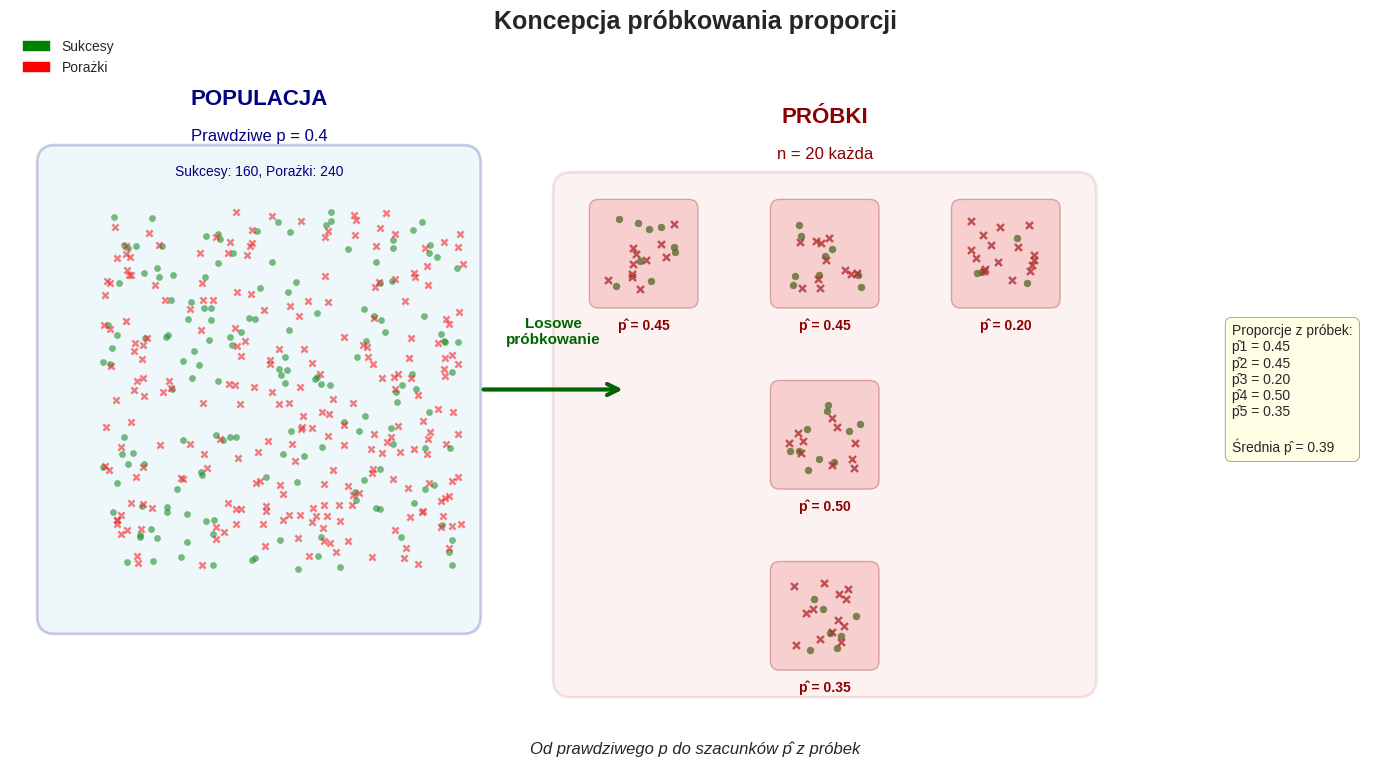
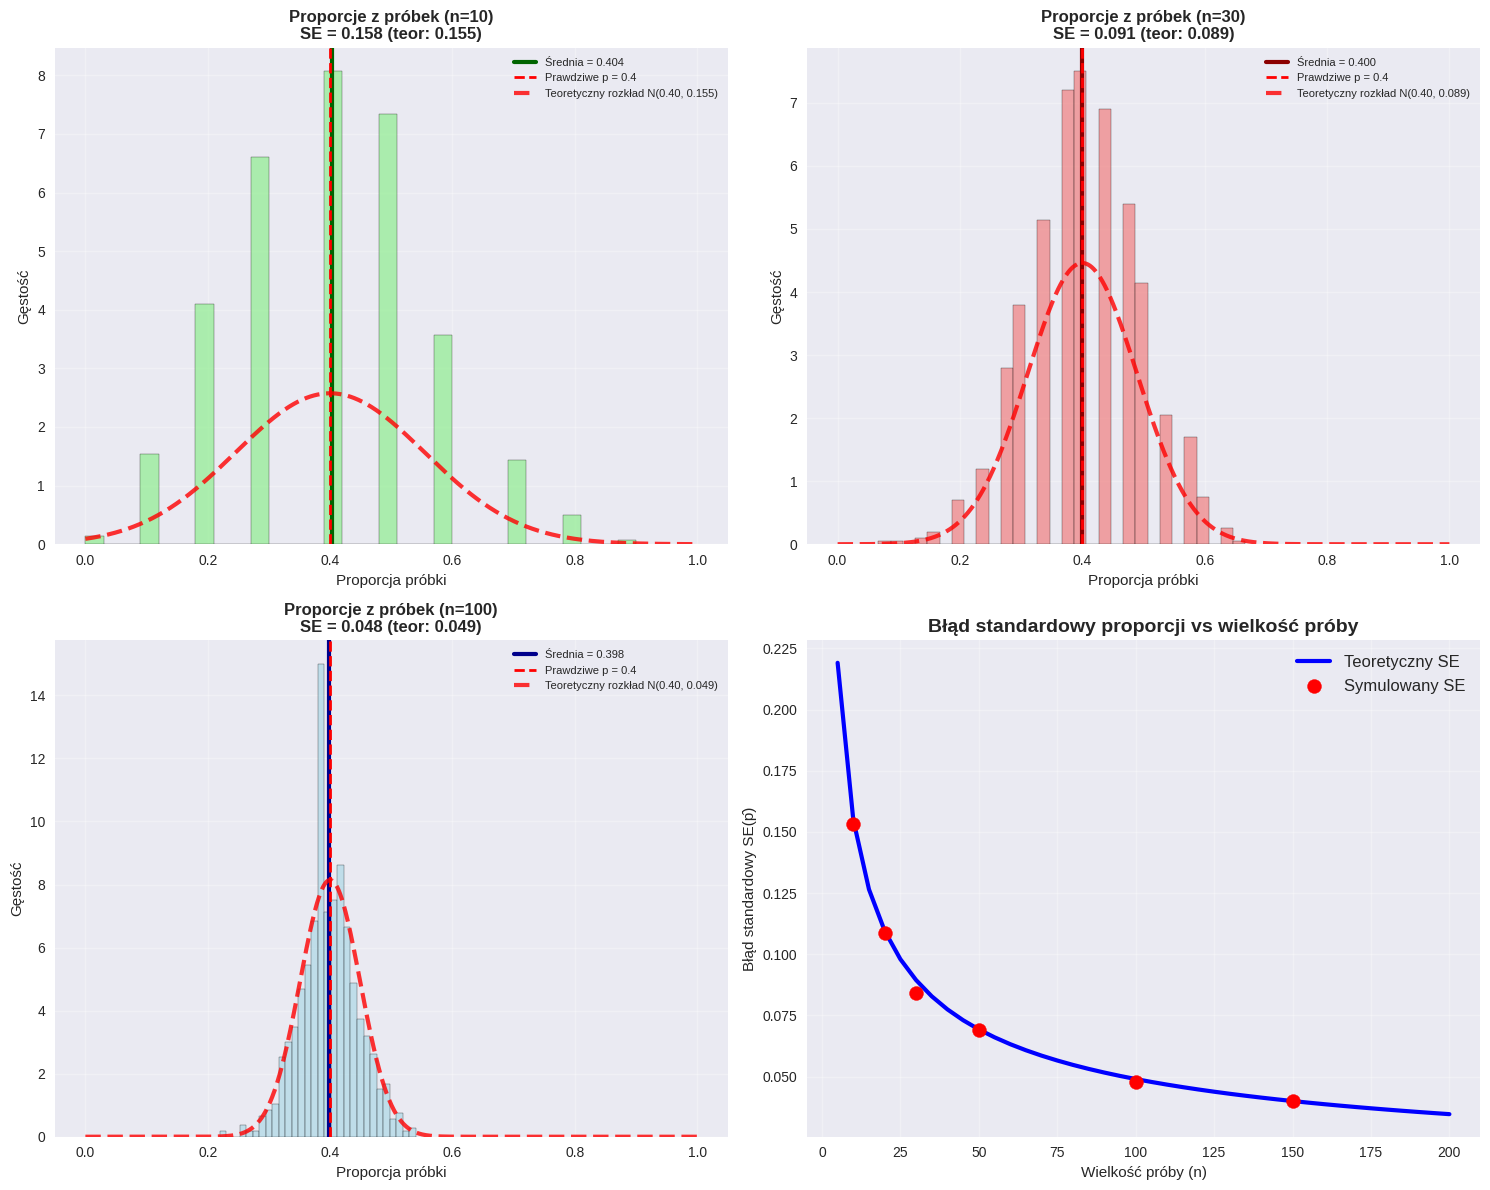
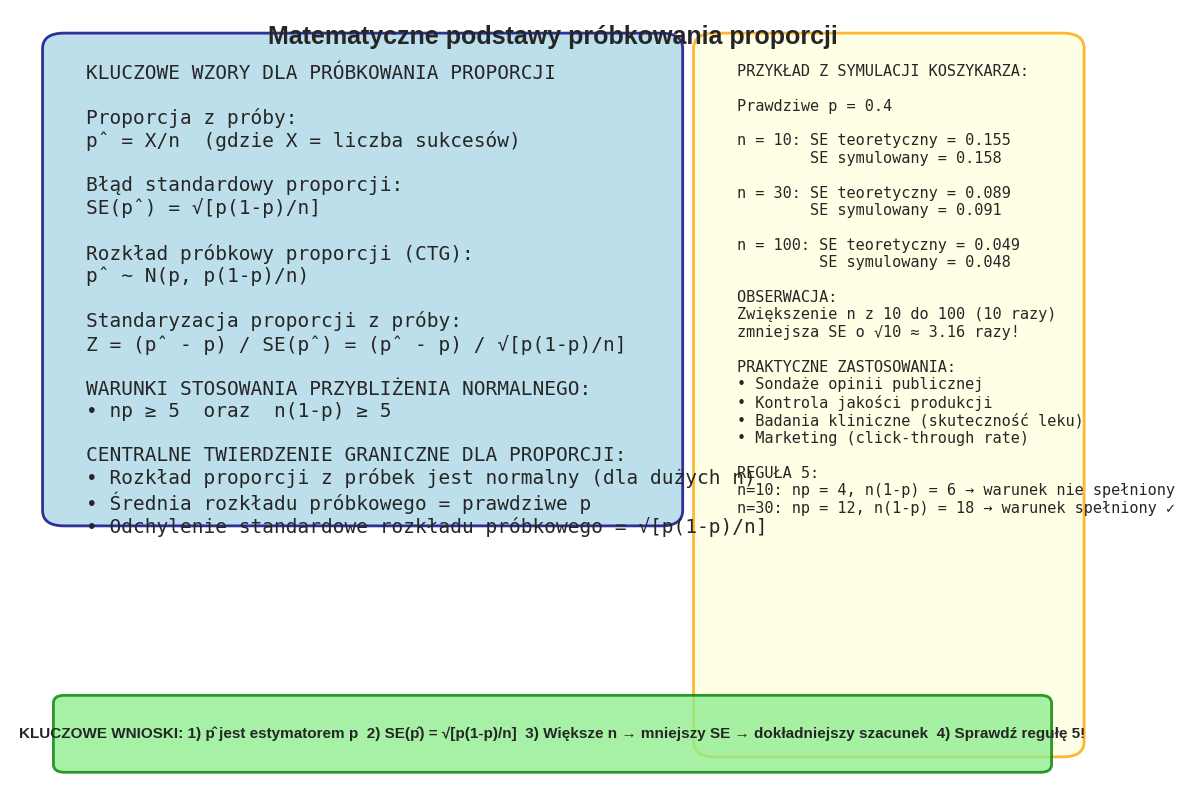

Python code for these plots, in order:
import numpy as np
import matplotlib.pyplot as plt
import seaborn as sns
from matplotlib.patches import Circle, FancyBboxPatch, FancyArrowPatch
from matplotlib.patches import Rectangle
import matplotlib.patches as mpatches

# Ustawienie stylu
plt.style.use('seaborn-v0_8')
sns.set_palette("husl")

# === ILUSTRACJA 1: Koncepcja próbkowania proporcji ===

fig, ax = plt.subplots(1, 1, figsize=(14, 8))

# Symulacja populacji - koszykarze z różnymi umiejętnościami
np.random.seed(42)
population_p = 0.4  # prawdziwe prawdopodobieństwo sukcesu w populacji

# Tworzenie wizualnej reprezentacji populacji
# Sukces = zielone kółka, porażka = czerwone kółka
n_population = 400
successes_pop = int(n_population * population_p)
failures_pop = n_population - successes_pop

# Pozycje dla populacji
x_pop_success = np.random.uniform(1, 5, successes_pop)
y_pop_success = np.random.uniform(2, 6, successes_pop)
x_pop_failure = np.random.uniform(1, 5, failures_pop)
y_pop_failure = np.random.uniform(2, 6, failures_pop)

# Rysowanie populacji
ax.scatter(x_pop_success, y_pop_success, c='green', alpha=0.6, s=20, 
          label='Sukcesy w populacji', marker='o')
ax.scatter(x_pop_failure, y_pop_failure, c='red', alpha=0.6, s=20, 
          label='Porażki w populacji', marker='x')

# Dodanie pudełka dla populacji
pop_box = FancyBboxPatch((0.5, 1.5), 4.5, 5, boxstyle="round,pad=0.2", 
                        facecolor='lightblue', alpha=0.2, edgecolor='navy', linewidth=2)
ax.add_patch(pop_box)

# Etykiety dla populacji
ax.text(2.75, 7.2, 'POPULACJA', fontsize=16, fontweight='bold', 
        ha='center', va='center', color='navy')
ax.text(2.75, 6.8, f'Prawdziwe p = {population_p}', fontsize=12, 
        ha='center', va='center', color='navy')
ax.text(2.75, 6.4, f'Sukcesy: {successes_pop}, Porażki: {failures_pop}', fontsize=10, 
        ha='center', va='center', color='navy')

# Symulacja próbek
sample_size = 20
n_samples = 5

# Pozycje dla próbek
sample_positions = [(7, 5.5), (9, 5.5), (11, 5.5), (9, 3.5), (9, 1.5)]

sample_proportions = []
for i, (x_pos, y_pos) in enumerate(sample_positions):
    # Symulacja próbki
    sample_successes = np.random.binomial(sample_size, population_p, 1)[0]
    sample_failures = sample_size - sample_successes
    sample_prop = sample_successes / sample_size
    sample_proportions.append(sample_prop)
    
    # Pozycje punktów w próbce
    if sample_successes > 0:
        x_sample_success = np.random.uniform(x_pos-0.4, x_pos+0.4, sample_successes)
        y_sample_success = np.random.uniform(y_pos-0.4, y_pos+0.4, sample_successes)
        ax.scatter(x_sample_success, y_sample_success, c='darkgreen', alpha=0.8, s=25, marker='o')
    
    if sample_failures > 0:
        x_sample_failure = np.random.uniform(x_pos-0.4, x_pos+0.4, sample_failures)
        y_sample_failure = np.random.uniform(y_pos-0.4, y_pos+0.4, sample_failures)
        ax.scatter(x_sample_failure, y_sample_failure, c='darkred', alpha=0.8, s=25, marker='x')
    
    # Pudełko dla próbki
    sample_box = FancyBboxPatch((x_pos-0.5, y_pos-0.5), 1, 1, boxstyle="round,pad=0.1", 
                              facecolor='lightcoral', alpha=0.3, edgecolor='darkred', linewidth=1)
    ax.add_patch(sample_box)
    
    # Etykieta próbki
    ax.text(x_pos, y_pos-0.8, f'p̂ = {sample_prop:.2f}', fontsize=10, fontweight='bold',
            ha='center', va='center', color='darkred')

# Główne pudełko dla próbek
samples_box = FancyBboxPatch((6.2, 0.8), 5.6, 5.4, boxstyle="round,pad=0.2", 
                           facecolor='lightcoral', alpha=0.1, edgecolor='darkred', linewidth=2)
ax.add_patch(samples_box)

# Etykiety dla próbek
ax.text(9, 7, 'PRÓBKI', fontsize=16, fontweight='bold', 
        ha='center', va='center', color='darkred')
ax.text(9, 6.6, f'n = {sample_size} każda', fontsize=12, 
        ha='center', va='center', color='darkred')

# Strzałka
arrow = FancyArrowPatch((5.2, 4), (6.8, 4), arrowstyle='->', 
                       mutation_scale=20, color='darkgreen', linewidth=3)
ax.add_patch(arrow)
ax.text(6, 4.5, 'Losowe\npróbkowanie', fontsize=11, ha='center', color='darkgreen', fontweight='bold')

# Dodanie obszaru z proporcjami
props_text = "Proporcje z próbek:\n" + "\n".join([f"p̂{i+1} = {prop:.2f}" for i, prop in enumerate(sample_proportions)])
props_text += f"\n\nŚrednia p̂ = {np.mean(sample_proportions):.2f}"
ax.text(13.5, 4, props_text, fontsize=10, ha='left', va='center',
        bbox=dict(boxstyle="round,pad=0.5", facecolor="lightyellow", alpha=0.8))

# Formatowanie
ax.set_xlim(0, 15)
ax.set_ylim(0, 8)
ax.set_aspect('equal')
ax.axis('off')

# Tytuł
plt.suptitle('Koncepcja próbkowania proporcji', fontsize=18, fontweight='bold', y=0.95)
plt.figtext(0.5, 0.02, 'Od prawdziwego p do szacunków p̂ z próbek', 
            ha='center', fontsize=12, style='italic')

# Legenda
success_patch = mpatches.Patch(color='green', label='Sukcesy')
failure_patch = mpatches.Patch(color='red', label='Porażki')
ax.legend(handles=[success_patch, failure_patch], loc='upper left')

plt.tight_layout()
plt.show()

# === ILUSTRACJA 2: Rozkłady próbkowe proporcji dla różnych n ===

fig, ((ax1, ax2), (ax3, ax4)) = plt.subplots(2, 2, figsize=(15, 12))

# Parametry symulacji
true_p = 0.4
sample_sizes = [10, 30, 100]
n_simulations = 1000

# Funkcja do symulacji proporcji
def simulate_proportions(n, p, num_sims=1000):
    successes = np.random.binomial(n, p, num_sims)
    proportions = successes / n
    return proportions

# Teoretyczne rozkłady
def plot_theoretical_normal(ax, n, p, color='red', alpha=0.3):
    x = np.linspace(0, 1, 1000)
    mean = p
    std = np.sqrt(p * (1-p) / n)
    y = (1 / (std * np.sqrt(2 * np.pi))) * np.exp(-0.5 * ((x - mean) / std) ** 2)
    ax.plot(x, y, color=color, linewidth=3, alpha=0.8, linestyle='--', 
            label=f'Teoretyczny rozkład N({mean:.2f}, {std:.3f})')
    return mean, std

# Symulacja dla n=10
props_n10 = simulate_proportions(10, true_p, n_simulations)
se_theoretical_n10 = np.sqrt(true_p * (1-true_p) / 10)
se_empirical_n10 = np.std(props_n10)

ax1.hist(props_n10, bins=30, alpha=0.7, color='lightgreen', edgecolor='black', density=True)
ax1.axvline(np.mean(props_n10), color='darkgreen', linestyle='-', linewidth=3, label=f'Średnia = {np.mean(props_n10):.3f}')
ax1.axvline(true_p, color='red', linestyle='--', linewidth=2, label=f'Prawdziwe p = {true_p}')
plot_theoretical_normal(ax1, 10, true_p, 'red', 0.5)
ax1.set_title(f'Proporcje z próbek (n=10)\nSE = {se_empirical_n10:.3f} (teor: {se_theoretical_n10:.3f})', 
              fontsize=12, fontweight='bold')
ax1.set_xlabel('Proporcja próbki')
ax1.set_ylabel('Gęstość')
ax1.legend(fontsize=8)
ax1.grid(True, alpha=0.3)

# Symulacja dla n=30
props_n30 = simulate_proportions(30, true_p, n_simulations)
se_theoretical_n30 = np.sqrt(true_p * (1-true_p) / 30)
se_empirical_n30 = np.std(props_n30)

ax2.hist(props_n30, bins=30, alpha=0.7, color='lightcoral', edgecolor='black', density=True)
ax2.axvline(np.mean(props_n30), color='darkred', linestyle='-', linewidth=3, label=f'Średnia = {np.mean(props_n30):.3f}')
ax2.axvline(true_p, color='red', linestyle='--', linewidth=2, label=f'Prawdziwe p = {true_p}')
plot_theoretical_normal(ax2, 30, true_p, 'red', 0.5)
ax2.set_title(f'Proporcje z próbek (n=30)\nSE = {se_empirical_n30:.3f} (teor: {se_theoretical_n30:.3f})', 
              fontsize=12, fontweight='bold')
ax2.set_xlabel('Proporcja próbki')
ax2.set_ylabel('Gęstość')
ax2.legend(fontsize=8)
ax2.grid(True, alpha=0.3)

# Symulacja dla n=100
props_n100 = simulate_proportions(100, true_p, n_simulations)
se_theoretical_n100 = np.sqrt(true_p * (1-true_p) / 100)
se_empirical_n100 = np.std(props_n100)

ax3.hist(props_n100, bins=30, alpha=0.7, color='lightblue', edgecolor='black', density=True)
ax3.axvline(np.mean(props_n100), color='darkblue', linestyle='-', linewidth=3, label=f'Średnia = {np.mean(props_n100):.3f}')
ax3.axvline(true_p, color='red', linestyle='--', linewidth=2, label=f'Prawdziwe p = {true_p}')
plot_theoretical_normal(ax3, 100, true_p, 'red', 0.5)
ax3.set_title(f'Proporcje z próbek (n=100)\nSE = {se_empirical_n100:.3f} (teor: {se_theoretical_n100:.3f})', 
              fontsize=12, fontweight='bold')
ax3.set_xlabel('Proporcja próbki')
ax3.set_ylabel('Gęstość')
ax3.legend(fontsize=8)
ax3.grid(True, alpha=0.3)

# Wykres SE vs wielkość próby dla proporcji
sample_sizes_range = np.arange(5, 201, 5)
theoretical_se_props = np.sqrt(true_p * (1-true_p) / sample_sizes_range)

# Symulowane SE dla kilku wielkości próby
empirical_sizes = [10, 20, 30, 50, 100, 150]
empirical_se_props = []
for n in empirical_sizes:
    props = simulate_proportions(n, true_p, 500)
    empirical_se_props.append(np.std(props))

ax4.plot(sample_sizes_range, theoretical_se_props, 'b-', linewidth=3, label='Teoretyczny SE')
ax4.scatter(empirical_sizes, empirical_se_props, color='red', s=100, zorder=5, 
           label='Symulowany SE')
ax4.set_title('Błąd standardowy proporcji vs wielkość próby', fontsize=14, fontweight='bold')
ax4.set_xlabel('Wielkość próby (n)')
ax4.set_ylabel('Błąd standardowy SE(p̂)')
ax4.legend(fontsize=12)
ax4.grid(True, alpha=0.3)

plt.tight_layout()
plt.show()

# === ILUSTRACJA 3: Wzory i kluczowe pojęcia dla proporcji ===

fig, ax = plt.subplots(figsize=(14, 10))
ax.axis('off')

# Główny tekst z wzorami
main_text = """KLUCZOWE WZORY DLA PRÓBKOWANIA PROPORCJI

Proporcja z próby:
p̂ = X/n  (gdzie X = liczba sukcesów)

Błąd standardowy proporcji:
SE(p̂) = √[p(1-p)/n]

Rozkład próbkowy proporcji (CTG):
p̂ ~ N(p, p(1-p)/n)

Standaryzacja proporcji z próby:
Z = (p̂ - p) / SE(p̂) = (p̂ - p) / √[p(1-p)/n]

WARUNKI STOSOWANIA PRZYBLIŻENIA NORMALNEGO:
• np ≥ 5  oraz  n(1-p) ≥ 5

CENTRALNE TWIERDZENIE GRANICZNE DLA PROPORCJI:
• Rozkład proporcji z próbek jest normalny (dla dużych n)
• Średnia rozkładu próbkowego = prawdziwe p
• Odchylenie standardowe rozkładu próbkowego = √[p(1-p)/n]
"""

# Główne pudełko z wzorami
main_box = FancyBboxPatch((0.05, 0.35), 0.55, 0.6, boxstyle="round,pad=0.02", 
                         facecolor='lightblue', alpha=0.8, edgecolor='navy', linewidth=2)
ax.add_patch(main_box)
ax.text(0.07, 0.93, main_text, transform=ax.transAxes, fontsize=14,
        verticalalignment='top', fontfamily='monospace')

# Przykład numeryczny
example_text = f"""PRZYKŁAD Z SYMULACJI KOSZYKARZA:

Prawdziwe p = {true_p}

n = 10: SE teoretyczny = {se_theoretical_n10:.3f}
        SE symulowany = {se_empirical_n10:.3f}

n = 30: SE teoretyczny = {se_theoretical_n30:.3f}
        SE symulowany = {se_empirical_n30:.3f}

n = 100: SE teoretyczny = {se_theoretical_n100:.3f}
         SE symulowany = {se_empirical_n100:.3f}

OBSERWACJA: 
Zwiększenie n z 10 do 100 (10 razy) 
zmniejsza SE o √10 ≈ 3.16 razy!

PRAKTYCZNE ZASTOSOWANIA:
• Sondaże opinii publicznej
• Kontrola jakości produkcji  
• Badania kliniczne (skuteczność leku)
• Marketing (click-through rate)

REGUŁA 5:
n=10: np = 4, n(1-p) = 6 → warunek nie spełniony
n=30: np = 12, n(1-p) = 18 → warunek spełniony ✓
"""

# Pudełko z przykładem
example_box = FancyBboxPatch((0.65, 0.05), 0.32, 0.9, boxstyle="round,pad=0.02", 
                           facecolor='lightyellow', alpha=0.8, edgecolor='orange', linewidth=2)
ax.add_patch(example_box)
ax.text(0.67, 0.93, example_text, transform=ax.transAxes, fontsize=11,
        verticalalignment='top', fontfamily='monospace')

# Tytuł
ax.text(0.5, 0.98, 'Matematyczne podstawy próbkowania proporcji', 
        transform=ax.transAxes, fontsize=18, fontweight='bold', 
        ha='center', va='top')

# Dolny pasek z kluczowymi wnioskami
conclusions_text = """KLUCZOWE WNIOSKI: 1) p̂ jest estymatorem p  2) SE(p̂) = √[p(1-p)/n]  3) Większe n → mniejszy SE → dokładniejszy szacunek  4) Sprawdź regułę 5!"""
conclusions_box = FancyBboxPatch((0.05, 0.02), 0.9, 0.08, boxstyle="round,pad=0.01", 
                               facecolor='lightgreen', alpha=0.8, edgecolor='green', linewidth=2)
ax.add_patch(conclusions_box)
ax.text(0.5, 0.06, conclusions_text, transform=ax.transAxes, fontsize=11,
        ha='center', va='center', fontweight='bold')

plt.show()

print("=" * 70)
print("PODSUMOWANIE SYMULACJI PRÓBKOWANIA PROPORCJI")
print("=" * 70)
print(f"Prawdziwe p = {true_p}")
print(f"Liczba symulacji: {n_simulations} dla każdej wielkości próby")
print()
print("WYNIKI:")
print(f"n=10:  Średnia p̂ = {np.mean(props_n10):.3f}, SE = {se_empirical_n10:.3f}")
print(f"n=30:  Średnia p̂ = {np.mean(props_n30):.3f}, SE = {se_empirical_n30:.3f}")
print(f"n=100: Średnia p̂ = {np.mean(props_n100):.3f}, SE = {se_empirical_n100:.3f}")
print()
print("WERYFIKACJA WZORU SE(p̂) = √[p(1-p)/n]:")
print(f"n=10:  SE teoretyczny = {se_theoretical_n10:.3f}, SE empiryczny = {se_empirical_n10:.3f}")
print(f"n=30:  SE teoretyczny = {se_theoretical_n30:.3f}, SE empiryczny = {se_empirical_n30:.3f}")
print(f"n=100: SE teoretyczny = {se_theoretical_n100:.3f}, SE empiryczny = {se_empirical_n100:.3f}")
print()
print("SPRAWDZENIE REGUŁY 5:")
for n in [10, 30, 100]:
    np_val = n * true_p
    n1p_val = n * (1 - true_p)
    rule5_ok = np_val >= 5 and n1p_val >= 5
    print(f"n={n}: np = {np_val:.1f}, n(1-p) = {n1p_val:.1f} → Reguła 5: {'✓' if rule5_ok else '✗'}")